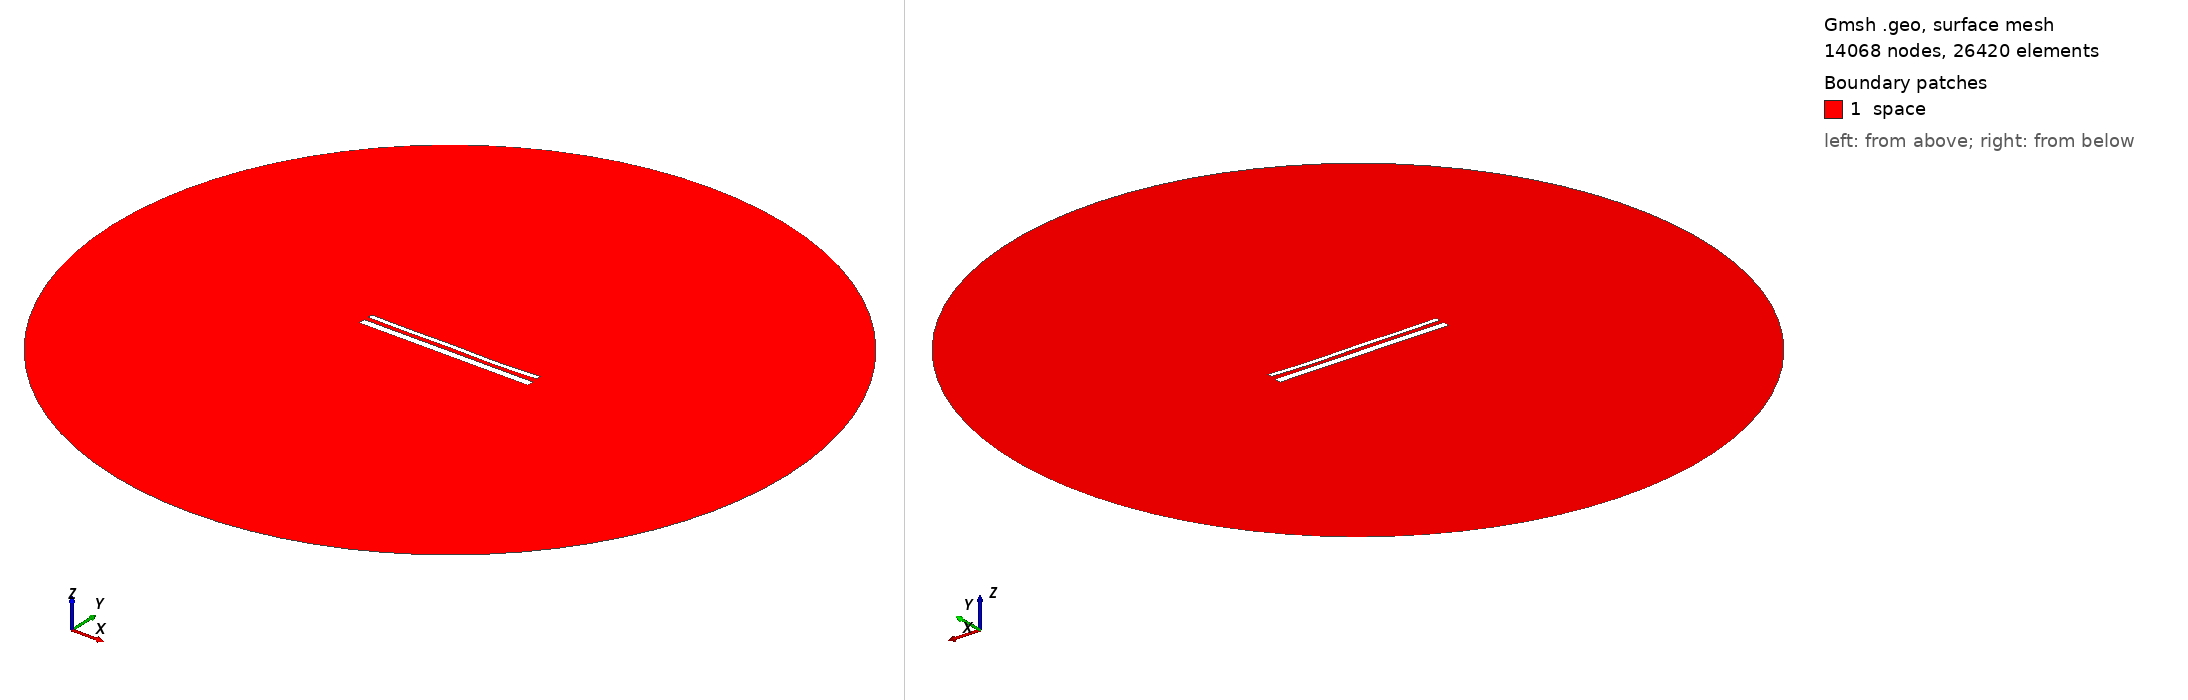

Gmsh geometry script, surface-meshed: 14068 nodes, 26420 surface elements. Boundary patches (legend numbers): 1 space. Left view from above one corner, right view from below the opposite corner. Legend entries are the model's physical surfaces. The drawing asked Gmsh for element sizes between 1% and 20% of the model's largest extent; the script's own settings can give other sizes.

=== 15141.geo (drawn) ===
//---------------------------------------
// Geometry kernel
//---------------------------------------

SetFactory("OpenCASCADE");



//---------------------------------------
// Parameters of the geometry
//---------------------------------------

// Overetch of the upper plate
overetch = 0.5;

// Distance between the plates
distance = 2.5;

// Discretization over the x axis (for the deformation)
nx = 50; 

// Length of the plate
L = 100 - overetch; 

// Number of modes
n = 4; 

// 1st mode coefficient
coeff(1) = -0.075;
beta(1) = 0.596864 * 3.1415926535 / L;

// 2nd mode coefficient
coeff(2) = -0.15;
beta(2) = 1.49418 * 3.1415926535 / L;

// 3rd mode coefficient
coeff(3) = 0.07499999999999998;
beta(3) = 2.50025 * 3.1415926535 / L;

// 4th mode coefficient
coeff(4) = -0.15;
beta(4) = 3.49999 * 3.1415926535 / L;



//---------------------------------------
// Upper plate (deformed rectangle)
//---------------------------------------

// Coordiantes of the upper plate
xmin = -50;
xmax = 50 - overetch;

// Height of the upper plate
yheight = 4 - 2 * overetch;

// Indexes of the points
UpperID[] = {};
LowerID[] = {};
LeftID[] = {};
RightID[] = {};

// Point index
p = 1;

// Horizontal edges
For i In {1:nx}
    x = xmin + (i-1)*(xmax - xmin)/(nx-1);

    y_bottom = distance / 2 + overetch;
    For j In {1:n}
        C = (Cosh(beta(j)*L) + Cos(beta(j)*L)) / (Sinh(beta(j)*L) + Sin(beta(j)*L));
        y_bottom  = y_bottom + coeff(j) * (Cosh(beta(j)*(x+50)) - Cos(beta(j)*(x+50)) - C * (Sinh(beta(j)*(x+50)) - Sin(beta(j)*(x+50))));
    EndFor

    y_top = y_bottom + yheight;

    Point(p) = {x, y_top, 0, 1.0};
    UpperID[i] = p;
    p = p + 1;

    Point(p) = {x, y_bottom, 0, 1.0};
    LowerID[i] = p;
    p = p + 1;
EndFor

// Create point lists
UpperPts[] = {}; LowerPts[] = {};
For i In {1:nx}
  UpperPts[] += {UpperID[i]};
  LowerPts[] += {LowerID[i]};
EndFor

// Build splines
Spline(1) = {UpperPts[]};
Spline(2) = {LowerPts[]};
Line(3) = {LowerPts[nx-1], UpperPts[nx-1]};
Line(4) = {LowerPts[0], UpperPts[0]};

// Build the plane surface
Curve Loop(1) = {2, 3, -1, -4};
Plane Surface(1) = {1};



//---------------------------------------
// Lower plate (rectangle)
//---------------------------------------

// Vertices
Point(1001) = {-50, -1, 0, 1.0};
Point(1002) = { 50, -1, 0, 1.0};
Point(1003) = { 50,  -5, 0, 1.0};
Point(1004) = {-50,  -5, 0, 1.0};

// Edges
Line(5) = {1001, 1002};
Line(6) = {1002, 1003};
Line(7) = {1003, 1004};
Line(8) = {1004, 1001};

// Plane surface
Line Loop(2) = {5, 6, 7, 8};
Plane Surface(2) = {2}; 



//---------------------------------------
// Outer (fictious) boundary
//---------------------------------------

// Points
Point(1005) = {0, 0, 0};       // Center
Point(1006) = {200, 0, 0};     // Start point
Point(1007) = {0, 200, 0};     // 90 degrees
Point(1008) = {-200, 0, 0};    // 180 degrees
Point(1009) = {0, -200, 0};    // 270 degrees

// Circle arcs (each needs start, center, end)
Circle(9) = {1006, 1005, 1007};
Circle(10) = {1007, 1005, 1008};
Circle(11) = {1008, 1005, 1009};
Circle(12) = {1009, 1005, 1006};

// Plane surface for the entire domain
Curve Loop(3) = {9, 10, 11, 12};
Surface(3) = {3};

// Subtract the plates from the whole domain to obtain the actual domain where we want to solve the equations
BooleanDifference{ Surface{3}; Delete; }{ Surface{1}; Surface{2}; Delete; }




//---------------------------------------
// Transfinite Lines/Curves
//---------------------------------------

// Set the number of points on the boundaries
r = 7;

// Plates
Transfinite Curve {1, 2} = 50*r Using Progression 1;
Transfinite Curve {3, 4} = 2*r Using Progression 1;
Transfinite Line {5, 7} = 50*r Using Progression 1;
Transfinite Line {6, 8} = 2*r Using Progression 1;

// Outer boundary
Transfinite Line {9, 10, 11, 12} = 20 Using Progression 1;



//---------------------------------------
// Physical groups
//---------------------------------------                

// Physical curves (boundaries)
Physical Line("force_segment", 10) = {2};
Physical Line("upper_plate", 11) = {1, 3, 4};
Physical Line("lower_plate", 12) = {5, 6, 7, 8};
Physical Line("boundary", 20) = {9, 10, 11, 12};

// Physical Surfaces
Physical Surface("space", 30) = {3};



//---------------------------------------
// 6. Generate the Mesh
//---------------------------------------

// 2D mesh generation
Mesh 2;
